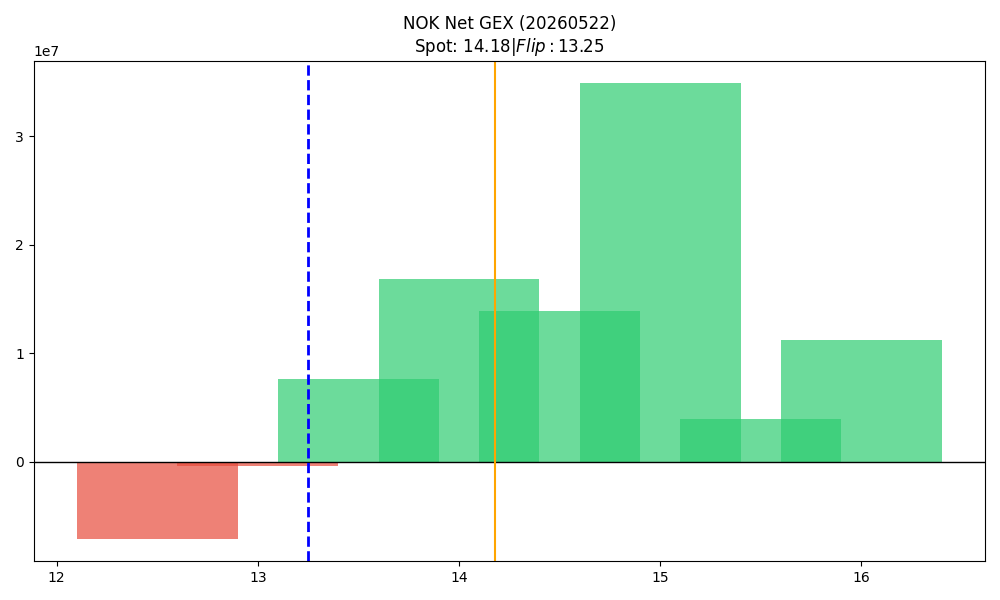

The data file committed next to this chart (first rows):
strike, call_gex, put_gex, call_dex, put_dex, net_greek_delta, net_gex
12.5, 1101151, 8171521, 5359109, -7547966, -0.04139, -7070370
13.0, 13047756, 13443869, 41983116, -15518735, 0.2295, -396113
13.5, 14976253, 7320742, 36780830, -10326803, 0.296, 7655511
14.0, 29348519, 12517883, 66434070, -34140903, 0.1552, 16830636
14.5, 19310178, 5461329, 17373308, -16192776, 0.01242, 13848850
15.0, 35658590, 794671, 78273818, -3710677, 0.2945, 34863919
15.5, 4004369, 89386, 4164090, -515627, 0.1038, 3914983
16.0, 11282712, 74932, 20854840, -880097, 0.1776, 11207780
